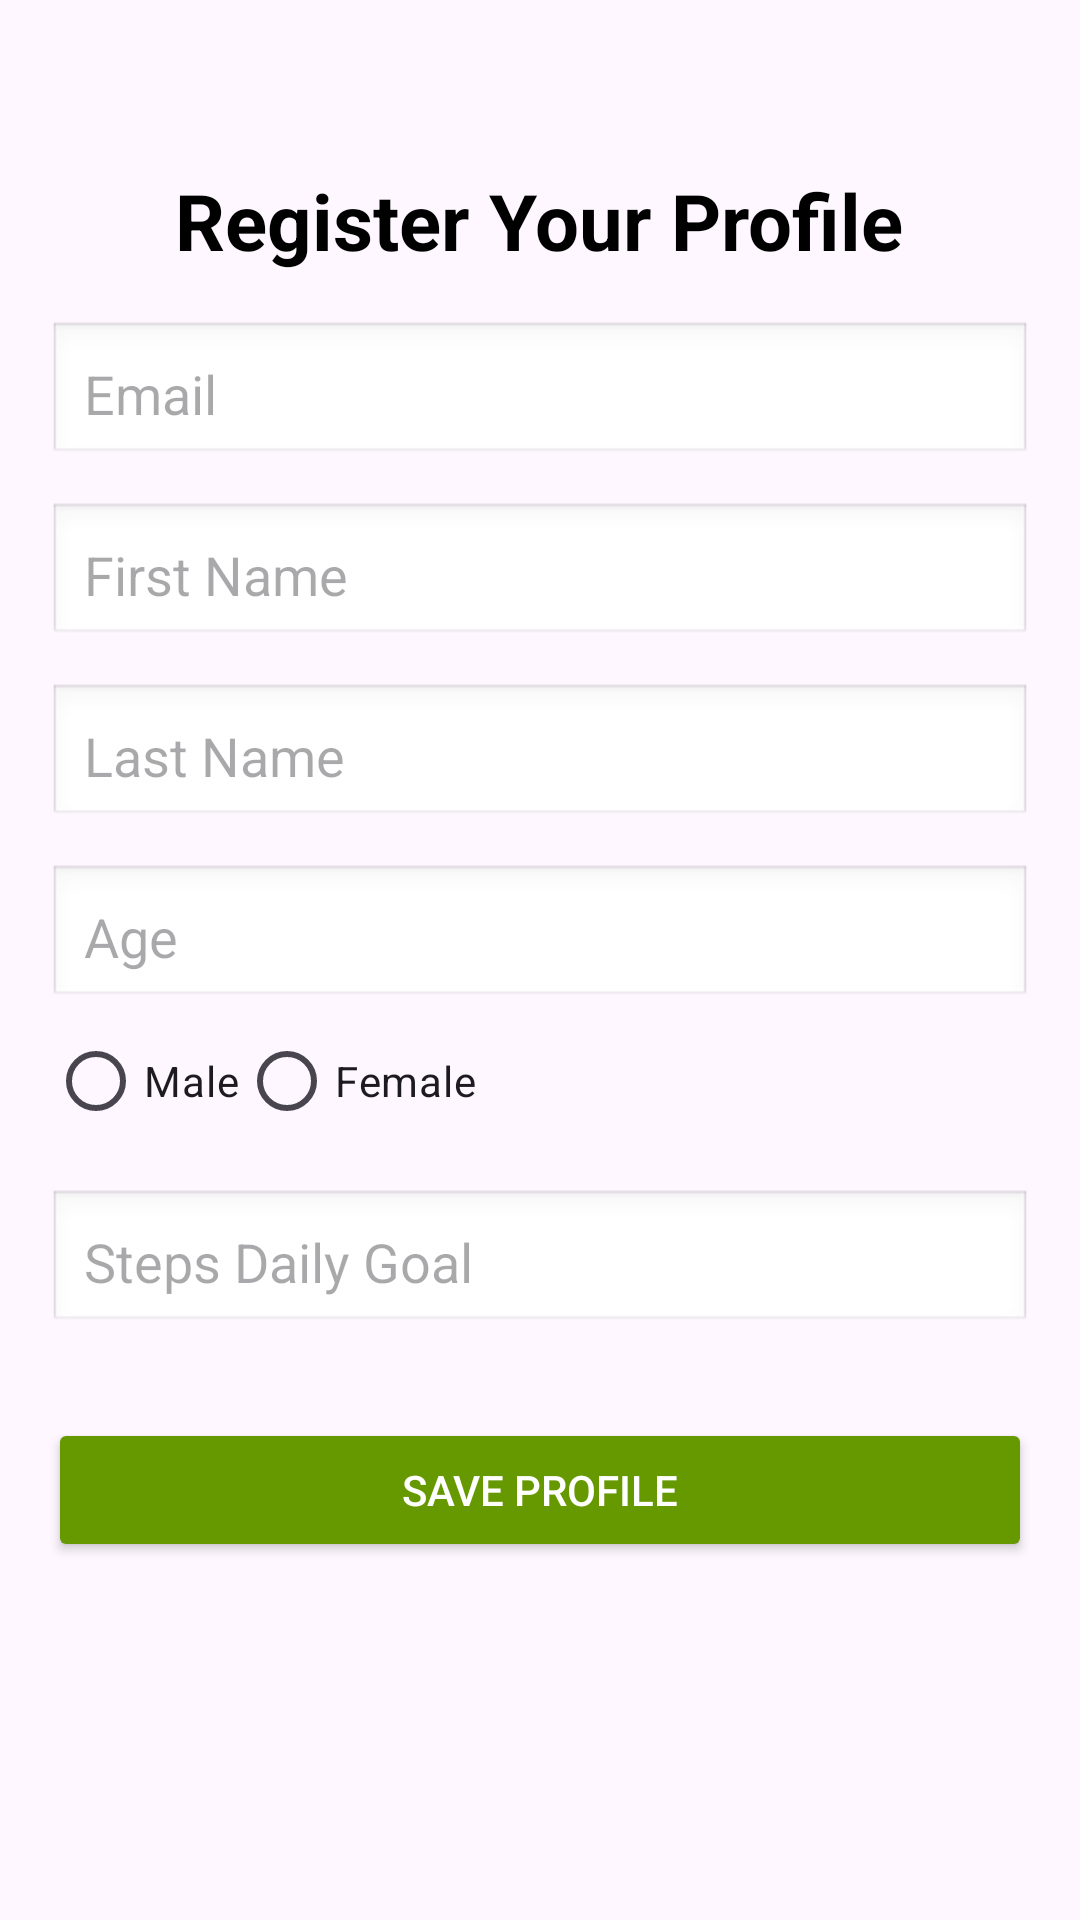

Here is an Android app screen rendered from its layout file. Give the layout XML and the strings, colors and styles it references.
<!-- AndroidManifest.xml: application theme Theme.MyApp -->
<!-- res/layout/activity_register_user.xml -->
<?xml version="1.0" encoding="utf-8"?>
<ScrollView xmlns:android="http://schemas.android.com/apk/res/android"
    xmlns:app="http://schemas.android.com/apk/res-auto"
    android:layout_width="match_parent"
    android:layout_height="match_parent"
    android:padding="16dp">

    <LinearLayout
        android:layout_width="match_parent"
        android:layout_height="wrap_content"
        android:orientation="vertical"
        android:gravity="center_horizontal">

        
        <TextView
            android:id="@+id/profileTitle"
            android:layout_width="wrap_content"
            android:layout_height="wrap_content"
            android:layout_marginTop="40dp"
            android:text="Register Your Profile"
            android:textSize="26sp"
            android:textStyle="bold"
            android:paddingBottom="16dp"
            android:textColor="@android:color/black" />

        
        <EditText
            android:id="@+id/inputEmail"
            android:layout_width="match_parent"
            android:layout_height="wrap_content"
            android:hint="Email"
            android:inputType="textEmailAddress"
            android:padding="12dp"
            android:background="@android:drawable/edit_text" />

        
        <EditText
            android:id="@+id/inputFirstName"
            android:layout_width="match_parent"
            android:layout_height="wrap_content"
            android:hint="First Name"
            android:inputType="textPersonName"
            android:padding="12dp"
            android:layout_marginTop="12dp"
            android:background="@android:drawable/edit_text" />

        
        <EditText
            android:id="@+id/inputLastName"
            android:layout_width="match_parent"
            android:layout_height="wrap_content"
            android:hint="Last Name"
            android:inputType="textPersonName"
            android:padding="12dp"
            android:layout_marginTop="12dp"
            android:background="@android:drawable/edit_text" />

        
        <EditText
            android:id="@+id/inputAge"
            android:layout_width="match_parent"
            android:layout_height="wrap_content"
            android:hint="Age"
            android:inputType="number"
            android:padding="12dp"
            android:layout_marginTop="12dp"
            android:background="@android:drawable/edit_text" />

        <RadioGroup
            android:id="@+id/genderGroup"
            android:layout_width="match_parent"
            android:layout_height="wrap_content"
            android:orientation="horizontal">

            <RadioButton
                android:id="@+id/radioMale"
                android:layout_width="wrap_content"
                android:layout_height="wrap_content"
                android:text="Male" />

            <RadioButton
                android:id="@+id/radioFemale"
                android:layout_width="wrap_content"
                android:layout_height="wrap_content"
                android:text="Female" />

        </RadioGroup>

        
        <EditText
            android:id="@+id/inputGoal"
            android:layout_width="match_parent"
            android:layout_height="wrap_content"
            android:hint="Steps Daily Goal"
            android:inputType="text"
            android:padding="12dp"
            android:layout_marginTop="12dp"
            android:background="@android:drawable/edit_text" />

        
        <Button
            android:id="@+id/btnSaveProfile"
            android:layout_width="match_parent"
            android:layout_height="wrap_content"
            android:text="Save Profile"
            android:layout_marginTop="28dp"
            android:backgroundTint="@android:color/holo_green_dark"
            android:textColor="@android:color/white" />

    </LinearLayout>
</ScrollView>
<!-- resources referenced by this layout -->
<resources>
  <style name="Theme.MyApp" parent="Theme.Material3.DayNight.NoActionBar">
          
          
      </style>
</resources>
